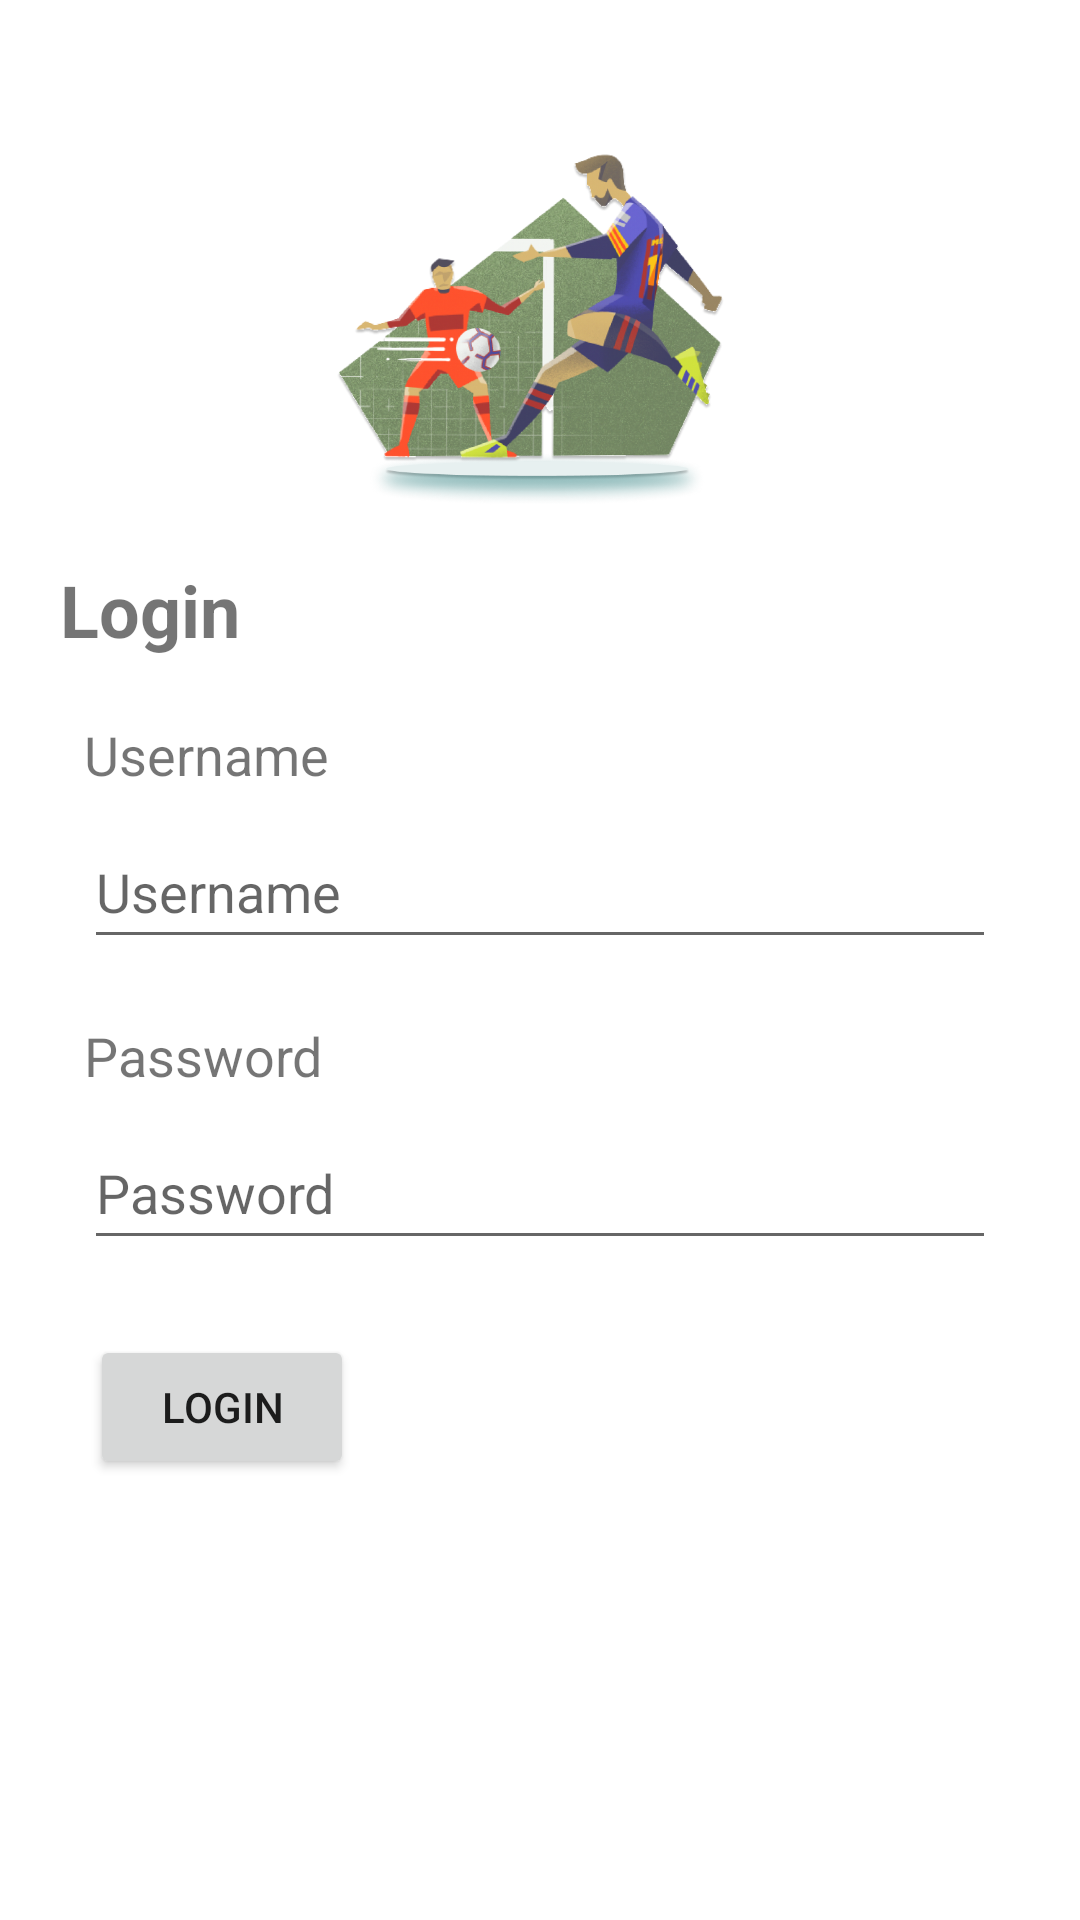

Produce the Android XML layout that renders to this screen, including the resource entries it uses.
<!-- AndroidManifest.xml: application theme Theme.TugasBKPM -->
<!-- res/layout/activity_linear_layout.xml -->
<?xml version="1.0" encoding="utf-8"?>
<LinearLayout xmlns:android="http://schemas.android.com/apk/res/android"
    xmlns:app="http://schemas.android.com/apk/res-auto"
    xmlns:tools="http://schemas.android.com/tools"
    android:layout_width="match_parent"
    android:layout_height="match_parent"
    android:orientation="vertical"
    tools:context=".LinearLayout">

    <ImageView
        android:id="@+id/imageView"
        android:layout_width="185dp"
        android:layout_height="167dp"
        android:layout_gravity="center|top"
        android:layout_marginTop="20dp"
        app:srcCompat="@drawable/ic_logo_panji" />

    <TextView
        android:id="@+id/txtLogin"
        android:layout_width="wrap_content"
        android:layout_height="wrap_content"
        android:layout_marginStart="20dp"
        android:text="Login"
        android:textSize="24sp"
        android:textStyle="bold" />

    <TextView
        android:id="@+id/textView2"
        android:layout_width="match_parent"
        android:layout_height="wrap_content"
        android:layout_marginLeft="28dp"
        android:layout_marginTop="20dp"
        android:text="Username"
        android:textSize="18sp" />

    <EditText
        android:id="@+id/txtUsername"
        android:layout_width="match_parent"
        android:layout_height="48dp"
        android:layout_marginStart="28dp"
        android:layout_marginTop="8dp"
        android:layout_marginEnd="28dp"
        android:ems="10"
        android:hint="Username"
        android:inputType="text" />

    <TextView
        android:id="@+id/textView4"
        android:layout_width="match_parent"
        android:layout_height="wrap_content"
        android:layout_marginLeft="28dp"
        android:layout_marginTop="20dp"
        android:text="Password"
        android:textSize="18sp" />

    <EditText
        android:id="@+id/txtPassword"
        android:layout_width="match_parent"
        android:layout_height="48dp"
        android:layout_marginStart="28dp"
        android:layout_marginTop="8dp"
        android:layout_marginEnd="28dp"
        android:ems="10"
        android:hint="Password"
        android:inputType="textPassword" />

    <LinearLayout
        android:layout_width="wrap_content"
        android:layout_height="wrap_content"
        android:layout_marginLeft="30dp"
        android:layout_marginTop="25dp"
        android:orientation="horizontal">

        <Button
            android:id="@+id/btnLogin"
            android:layout_width="wrap_content"
            android:layout_height="wrap_content"
            android:layout_gravity="end"
            android:layout_marginTop="25dp"
            android:layout_marginRight="20dp"
            android:gravity="center_horizontal|center_vertical"
            android:text="Login" />

    </LinearLayout>

</LinearLayout>
<!-- resources referenced by this layout -->
<resources>
  <!-- drawable ic_logo_panji: png bitmap (drawable, 406957 bytes) -->
  <style name="Theme.TugasBKPM" parent="Theme.MaterialComponents.DayNight.DarkActionBar">
          
          <item name="colorPrimary">@color/purple_500</item>
          <item name="colorPrimaryVariant">@color/purple_700</item>
          <item name="colorOnPrimary">@color/white</item>
          
          <item name="colorSecondary">@color/teal_200</item>
          <item name="colorSecondaryVariant">@color/teal_700</item>
          <item name="colorOnSecondary">@color/black</item>
          
          <item name="android:statusBarColor">?attr/colorPrimaryVariant</item>
          
      </style>
  <!-- not gathered from this repository: default colours our renderer supplied (Android Studio template values) -->
  <color name="purple_500">#FF6200EE</color>
  <color name="purple_700">#FF3700B3</color>
  <color name="teal_200">#FF03DAC5</color>
  <color name="teal_700">#FF018786</color>
  <color name="black">#FF000000</color>
  <color name="white">#FFFFFFFF</color>
</resources>
